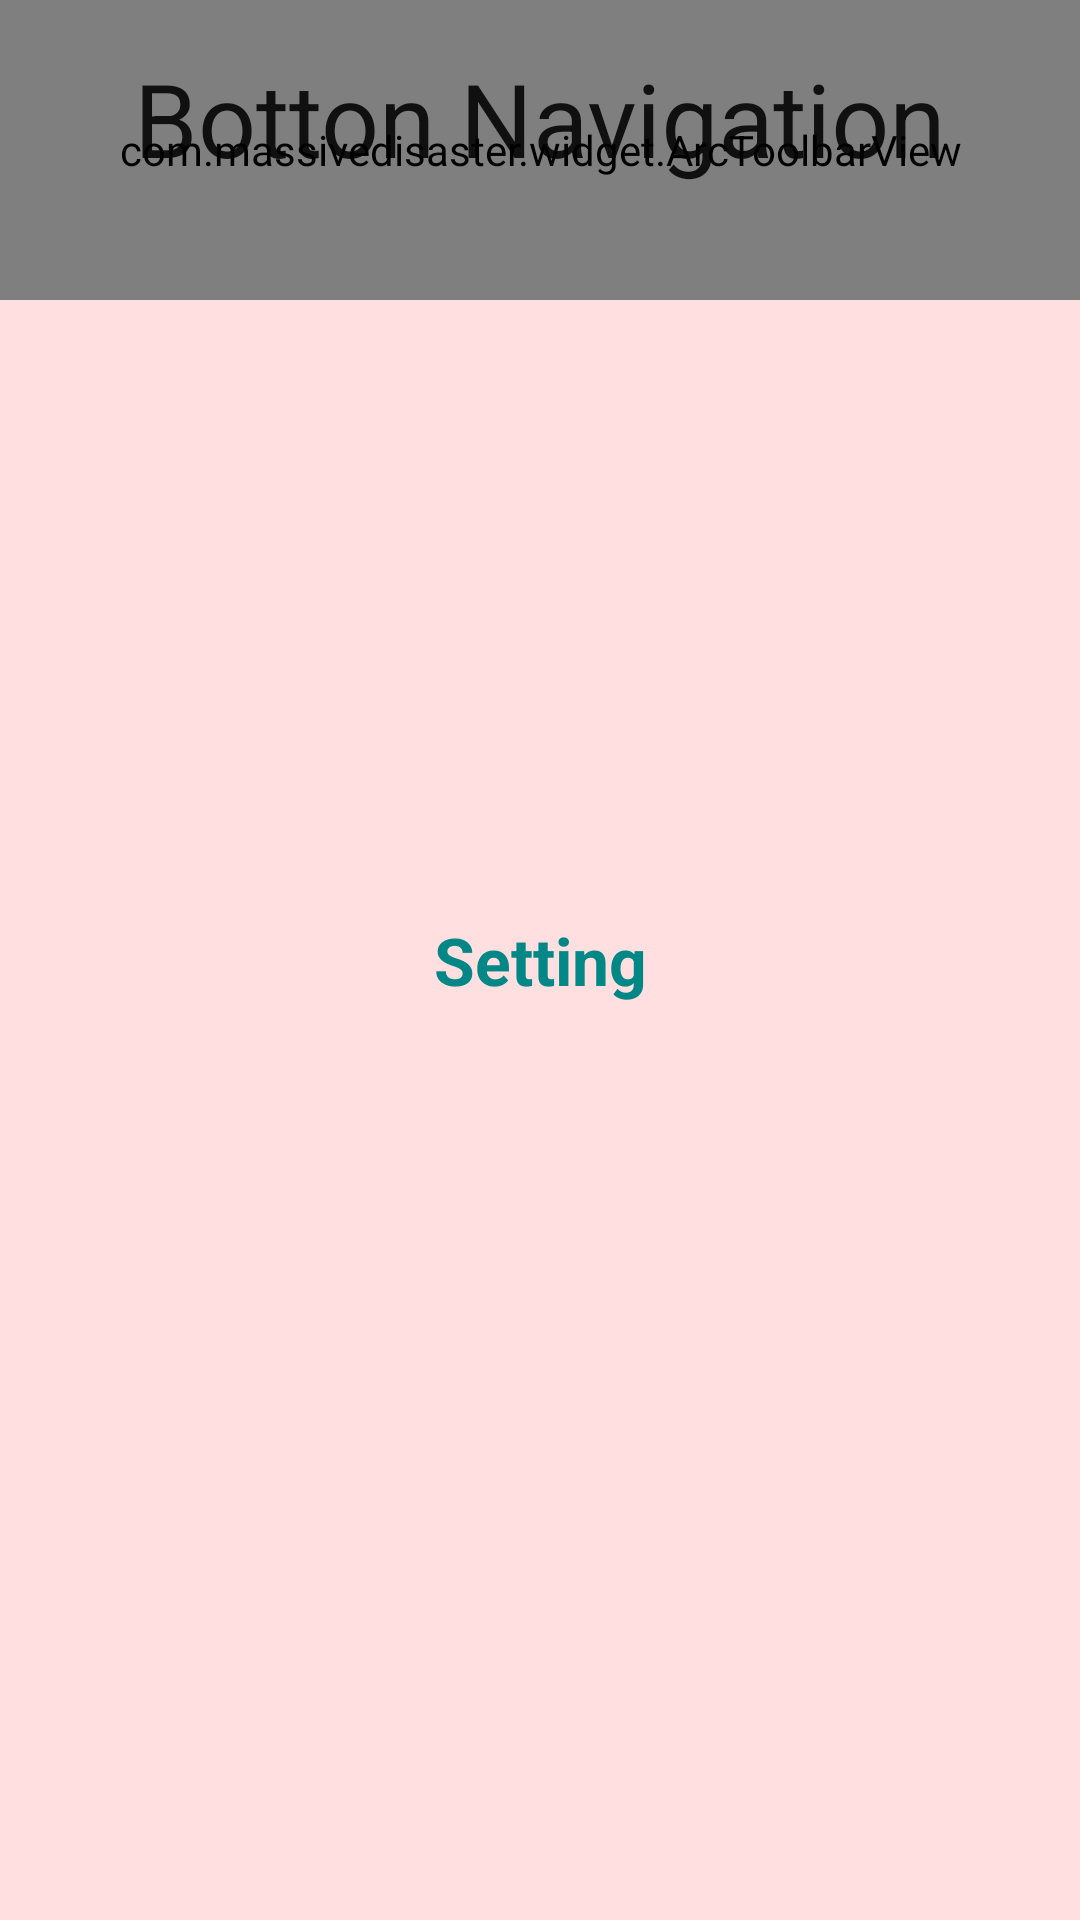

The Android layout XML behind this screen, and the referenced resources:
<!-- AndroidManifest.xml: application theme Theme.UASPAB -->
<!-- res/layout/fragment_shop.xml -->
<?xml version="1.0" encoding="utf-8"?>
<androidx.constraintlayout.widget.ConstraintLayout xmlns:android="http://schemas.android.com/apk/res/android"
    xmlns:tools="http://schemas.android.com/tools"
    android:layout_width="match_parent"
    android:layout_height="match_parent"
    xmlns:app="http://schemas.android.com/apk/res-auto"
    android:background="@color/shop"
    tools:context=".FragmentShop">

    <include android:id="@+id/be" layout="@layout/toolbar"/>
    
    <TextView
        android:layout_width="wrap_content"
        android:layout_height="wrap_content"
        android:text="Setting"
        android:textSize="22dp"
        android:textColor="@color/teal_700"
        android:textStyle="bold"
        app:layout_constraintBottom_toBottomOf="parent"
        app:layout_constraintEnd_toEndOf="parent"
        app:layout_constraintHorizontal_bias="0.5"
        app:layout_constraintStart_toStartOf="parent"
        app:layout_constraintTop_toTopOf="parent"
        />

</androidx.constraintlayout.widget.ConstraintLayout>
<!-- res/layout/toolbar.xml (included above) -->
<?xml version="1.0" encoding="utf-8"?>
<RelativeLayout xmlns:android="http://schemas.android.com/apk/res/android"
    android:layout_width="match_parent"
    android:background="@color/teal_700"
    xmlns:app="http://schemas.android.com/apk/res-auto"
    android:layout_height="wrap_content">

    <com.google.android.material.appbar.AppBarLayout
        android:id="@+id/appbar"
        android:layout_width="match_parent"
        android:layout_height="100dp"
        android:background="@drawable/wave_green"
        app:elevation="0dp">

        <com.google.android.material.appbar.CollapsingToolbarLayout
            android:id="@+id/toolbar_layout"
            android:layout_width="match_parent"
            android:layout_height="match_parent"
            android:fitsSystemWindows="true"
            app:collapsedTitleTextAppearance="@style/Toolbar.TitleText"
            app:contentScrim="?attr/colorPrimary"
            app:expandedTitleGravity="center"
            app:expandedTitleMarginBottom="50dp"
            app:expandedTitleTextAppearance="@style/Toolbar.TitleText"
            app:layout_scrollFlags="enterAlways"
            app:title="@string/app_name"
            app:toolbarId="@+id/toolbar">

            <com.massivedisaster.widget.ArcToolbarView
                android:id="@+id/arcToolbar"
                android:layout_width="match_parent"
                android:layout_height="match_parent"
                android:background="@android:color/transparent" />

            <androidx.appcompat.widget.Toolbar
                android:id="@+id/toolbar"
                android:layout_width="match_parent"
                android:layout_height="?attr/actionBarSize"
                app:layout_collapseMode="pin" />

        </com.google.android.material.appbar.CollapsingToolbarLayout>

    </com.google.android.material.appbar.AppBarLayout>

</RelativeLayout>
<!-- resources referenced by this layout -->
<resources>
  <color name="shop">#FFDFDF</color>
  <color name="teal_700">#FF018786</color>
  <!-- drawable wave_green (drawable) -->
  <?xml version="1.0" encoding="utf-8"?>
  <vector android:height="84.0dip" android:width="360.0dip" android:viewportWidth="360.0" android:viewportHeight="84.0"
      xmlns:android="http://schemas.android.com/apk/res/android" xmlns:aapt="http://schemas.android.com/aapt">
      <path android:fillColor="#16a085" android:pathData="M-120,-20a300,160 0,1 0,600 0a300,160 0,1 0,-600 0z" android:strokeColor="#00000000" android:strokeWidth="1.0" android:fillType="evenOdd" />
      <path android:fillColor="#ffffffff" android:pathData="M360,19C352.582,41.202 331.338,50.823 296.266,47.862C243.659,43.422 200.15,29.245 146.721,63.404C111.102,86.176 62.195,72.3 -0,21.775L-0,108C54.667,129.333 114.667,140 180,140C245.333,140 305.333,129.333 360,108L360,19Z" android:strokeColor="#00000000" android:strokeWidth="1.0" android:fillAlpha="0.06" android:fillType="evenOdd" />
      <path android:fillColor="#ffece1ff" android:pathData="M360,1.097C336.2,-3.603 310.871,6.803 284.011,32.315C243.722,70.584 228.244,69.217 193.816,55.478C159.389,41.739 55.35,33.012 -0,64C-36.9,84.659 -36.9,99.325 -0,108C53.333,129.333 113.333,140 180,140C246.667,140 306.667,129.333 360,108L360,1.097Z" android:strokeColor="#00000000" android:strokeWidth="1.0" android:fillAlpha="0.05" android:fillType="evenOdd" />
  </vector>
  <string name="app_name">Botton Navigation</string>
  <style name="Theme.UASPAB" parent="Theme.MaterialComponents.DayNight.NoActionBar">
          
          <item name="colorPrimary">@color/purple_500</item>
          <item name="colorPrimaryVariant">@color/purple_700</item>
          <item name="colorOnPrimary">@color/white</item>
          
          <item name="colorSecondary">@color/teal_200</item>
          <item name="colorSecondaryVariant">@color/teal_700</item>
          <item name="colorOnSecondary">@color/black</item>
          
          <item name="android:statusBarColor" tools:targetApi="l">?attr/colorSecondaryVariant</item>
          
      </style>
  <color name="purple_500">#FF6200EE</color>
  <color name="purple_700">#FF3700B3</color>
  <color name="white">#FFFFFFFF</color>
  <color name="teal_200">#FF03DAC5</color>
  <color name="black">#FF000000</color>
</resources>
